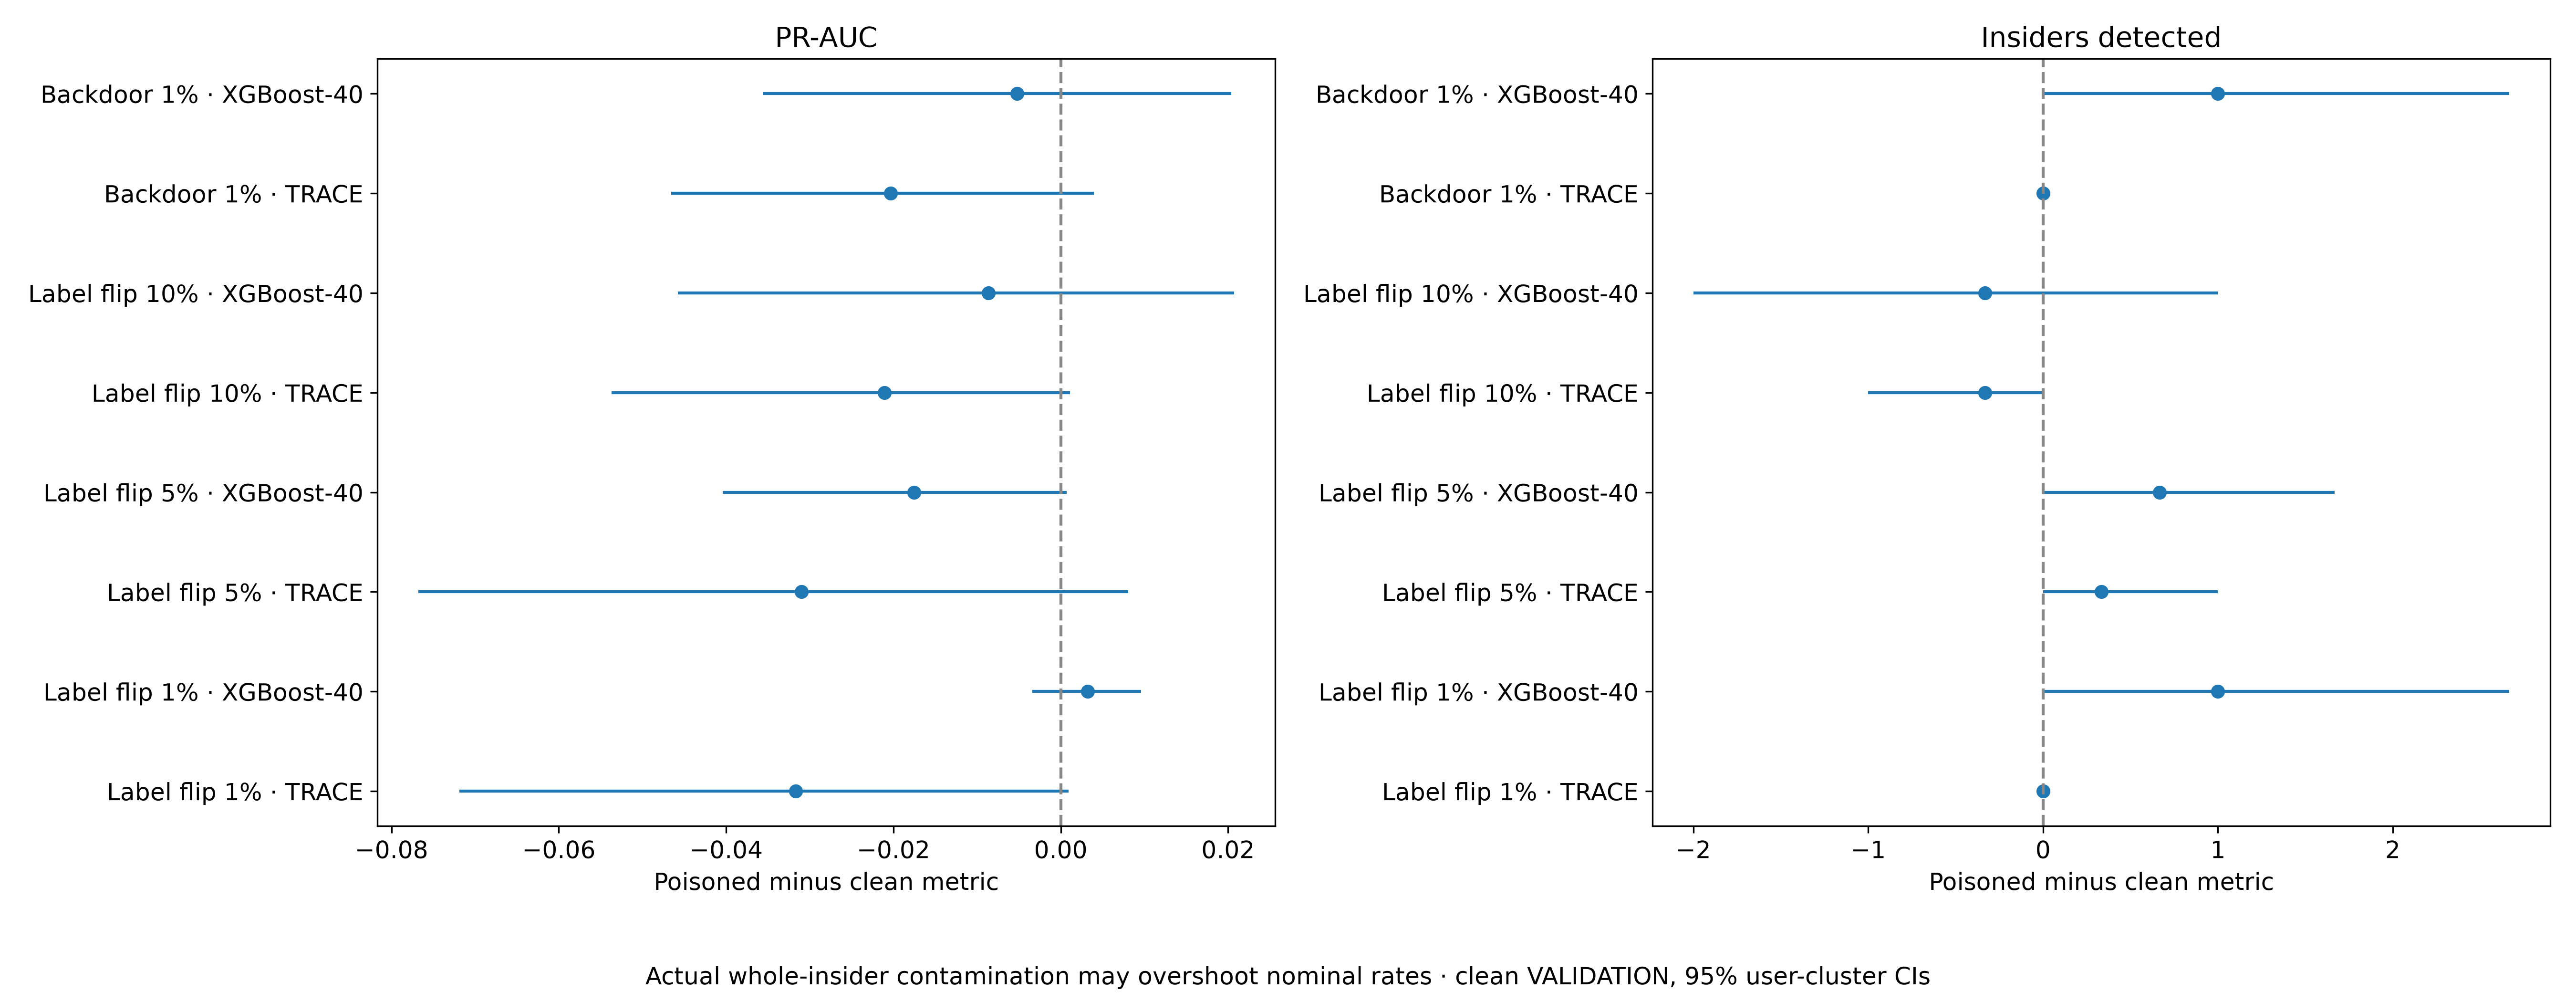

Values plotted in this chart, from the file beside it:
condition, model, seed, metric, contrast, estimate, ci95_low, ci95_high, attempted_replicates, valid_replicates, undefined_replicates, p_unadjusted, CI_direction, null, Holm_family, Holm_family_size, p_Holm, Holm_reject_0_05, exploratory
flip01, TA2, mean, PR_AUC, poisoned minus unpoisoned, -0.03169, -0.07189, 0.0009452, 2000, 2000, 0, 0.09095, compatible, 0, L8, 96, 1.0, False, True
flip01, XGBoost_40, mean, PR_AUC, poisoned minus unpoisoned, 0.003197, -0.003392, 0.009611, 2000, 2000, 0, 0.3483, compatible, 0, L8, 96, 1.0, False, True
flip01, TA2, mean, insiders_detected, poisoned minus unpoisoned, 0.0, 0.0, 0.0, 2000, 2000, 0, 1.0, compatible, 0, L8, 96, 1.0, False, True
flip01, XGBoost_40, mean, insiders_detected, poisoned minus unpoisoned, 1.0, 0.0, 2.667, 2000, 2000, 0, 0.2729, compatible, 0, L8, 96, 1.0, False, True
flip05, TA2, mean, PR_AUC, poisoned minus unpoisoned, -0.03098, -0.07681, 0.008067, 2000, 2000, 0, 0.1514, compatible, 0, L8, 96, 1.0, False, True
flip05, XGBoost_40, mean, PR_AUC, poisoned minus unpoisoned, -0.01753, -0.0404, 0.0006966, 2000, 2000, 0, 0.08346, compatible, 0, L8, 96, 1.0, False, True
flip05, TA2, mean, insiders_detected, poisoned minus unpoisoned, 0.3333, 0.0, 1.0, 2000, 2000, 0, 0.6512, compatible, 0, L8, 96, 1.0, False, True
flip05, XGBoost_40, mean, insiders_detected, poisoned minus unpoisoned, 0.6667, 0.0, 1.667, 2000, 2000, 0, 0.2759, compatible, 0, L8, 96, 1.0, False, True
flip10, TA2, mean, PR_AUC, poisoned minus unpoisoned, -0.02106, -0.05367, 0.001092, 2000, 2000, 0, 0.1399, compatible, 0, L8, 96, 1.0, False, True
flip10, XGBoost_40, mean, PR_AUC, poisoned minus unpoisoned, -0.008673, -0.04577, 0.02074, 2000, 2000, 0, 0.5822, compatible, 0, L8, 96, 1.0, False, True
flip10, TA2, mean, insiders_detected, poisoned minus unpoisoned, -0.3333, -1.0, 0.0, 2000, 2000, 0, 0.6227, compatible, 0, L8, 96, 1.0, False, True
flip10, XGBoost_40, mean, insiders_detected, poisoned minus unpoisoned, -0.3333, -2.0, 1.0, 2000, 2000, 0, 0.8401, compatible, 0, L8, 96, 1.0, False, True
backdoor01, TA2, mean, PR_AUC, poisoned minus unpoisoned, -0.02034, -0.04654, 0.003972, 2000, 2000, 0, 0.1049, compatible, 0, L8, 96, 1.0, False, True
backdoor01, XGBoost_40, mean, PR_AUC, poisoned minus unpoisoned, -0.005225, -0.03559, 0.02038, 2000, 2000, 0, 0.7046, compatible, 0, L8, 96, 1.0, False, True
backdoor01, TA2, mean, insiders_detected, poisoned minus unpoisoned, 0.0, 0.0, 0.0, 2000, 2000, 0, 1.0, compatible, 0, L8, 96, 1.0, False, True
backdoor01, XGBoost_40, mean, insiders_detected, poisoned minus unpoisoned, 1.0, 0.0, 2.667, 2000, 2000, 0, 0.2729, compatible, 0, L8, 96, 1.0, False, True
